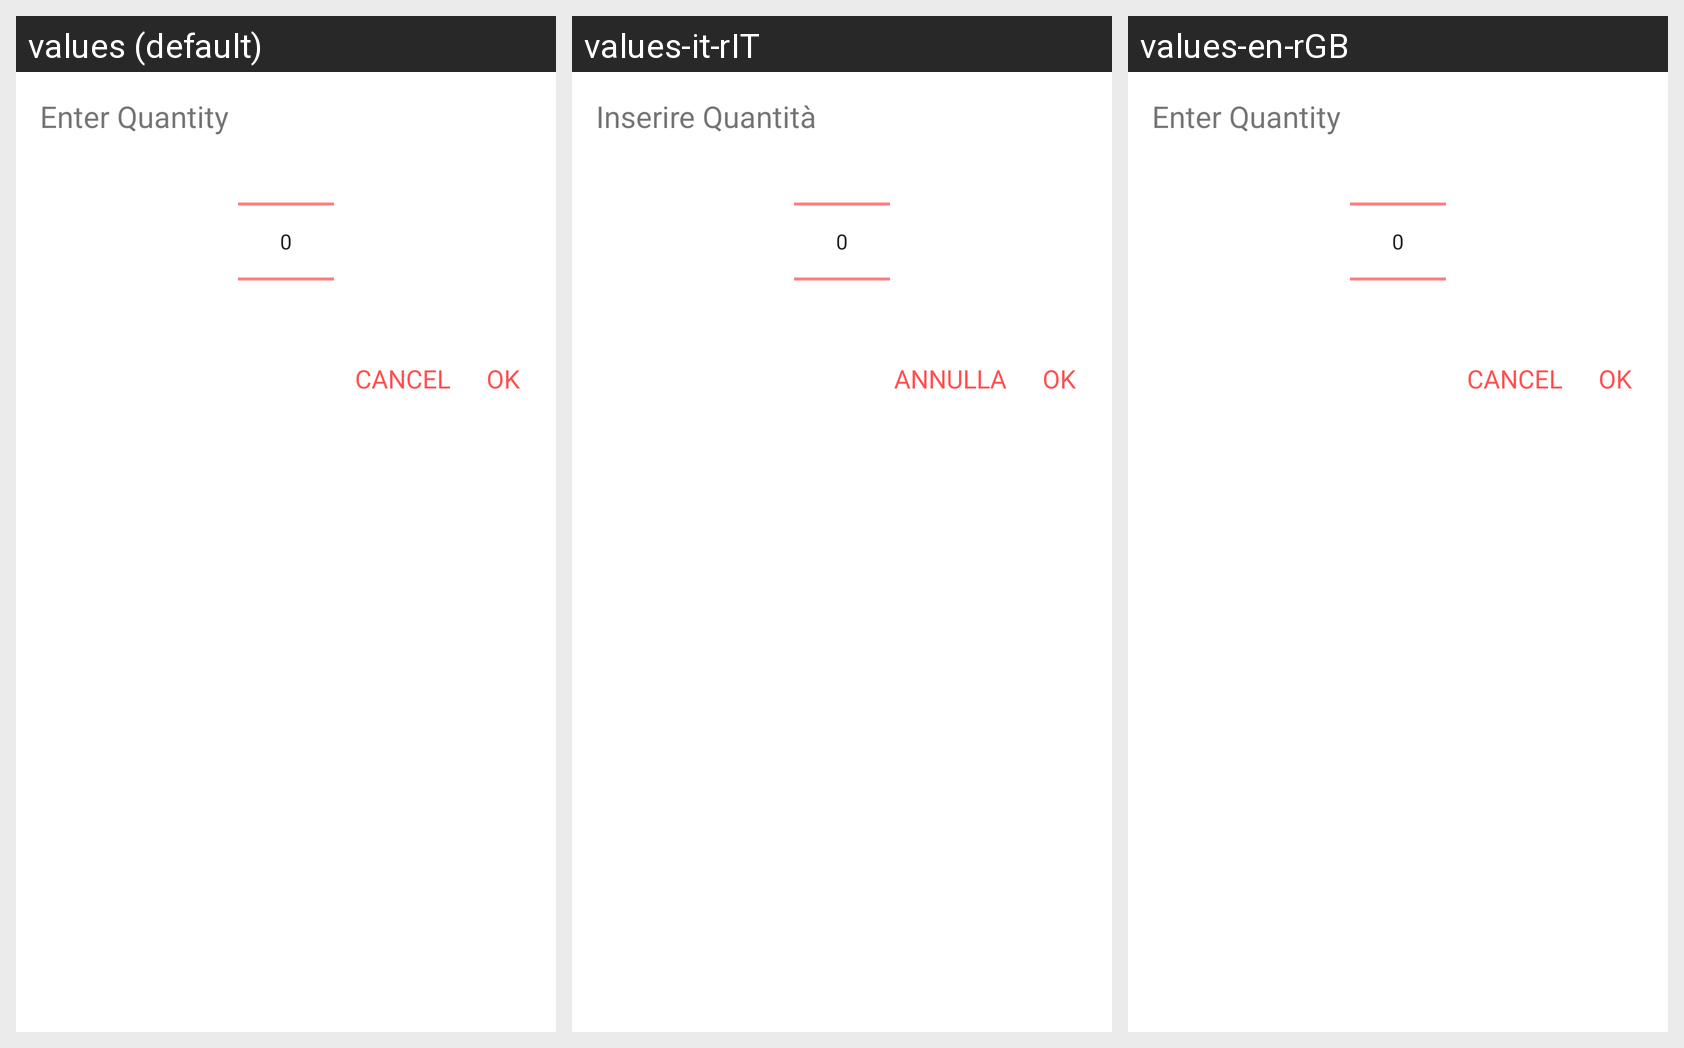

Here is an Android app screen in its default locale and in the app's own translations. Write out the translated-string differences for the strings that appear on this screen.
Android screen res/layout/dialog_quantity_dish.xml rendered under 3 locales, left to right: values (default), values-it-rIT, values-en-rGB. Device: Nexus 5 (rendered at 1080×1920; each locale shown at half size, 540×960, under a caption strip naming it); theme AppTheme.
Strings drawn on this screen, with the default value and each locale's value (text and hints the layout hard-codes, and strings that could not be matched under every locale, appear in the picture but are not listed):

enterQuantityDish
  values: Enter Quantity
  values-it-rIT: Inserire Quantità
  values-en-rGB: Enter Quantity

cancel
  values: Cancel
  values-it-rIT: Annulla
  values-en-rGB: Cancel

ok
  values: OK
  values-it-rIT: OK  [not translated; the default value is used]
  values-en-rGB: OK  [not translated; the default value is used]
